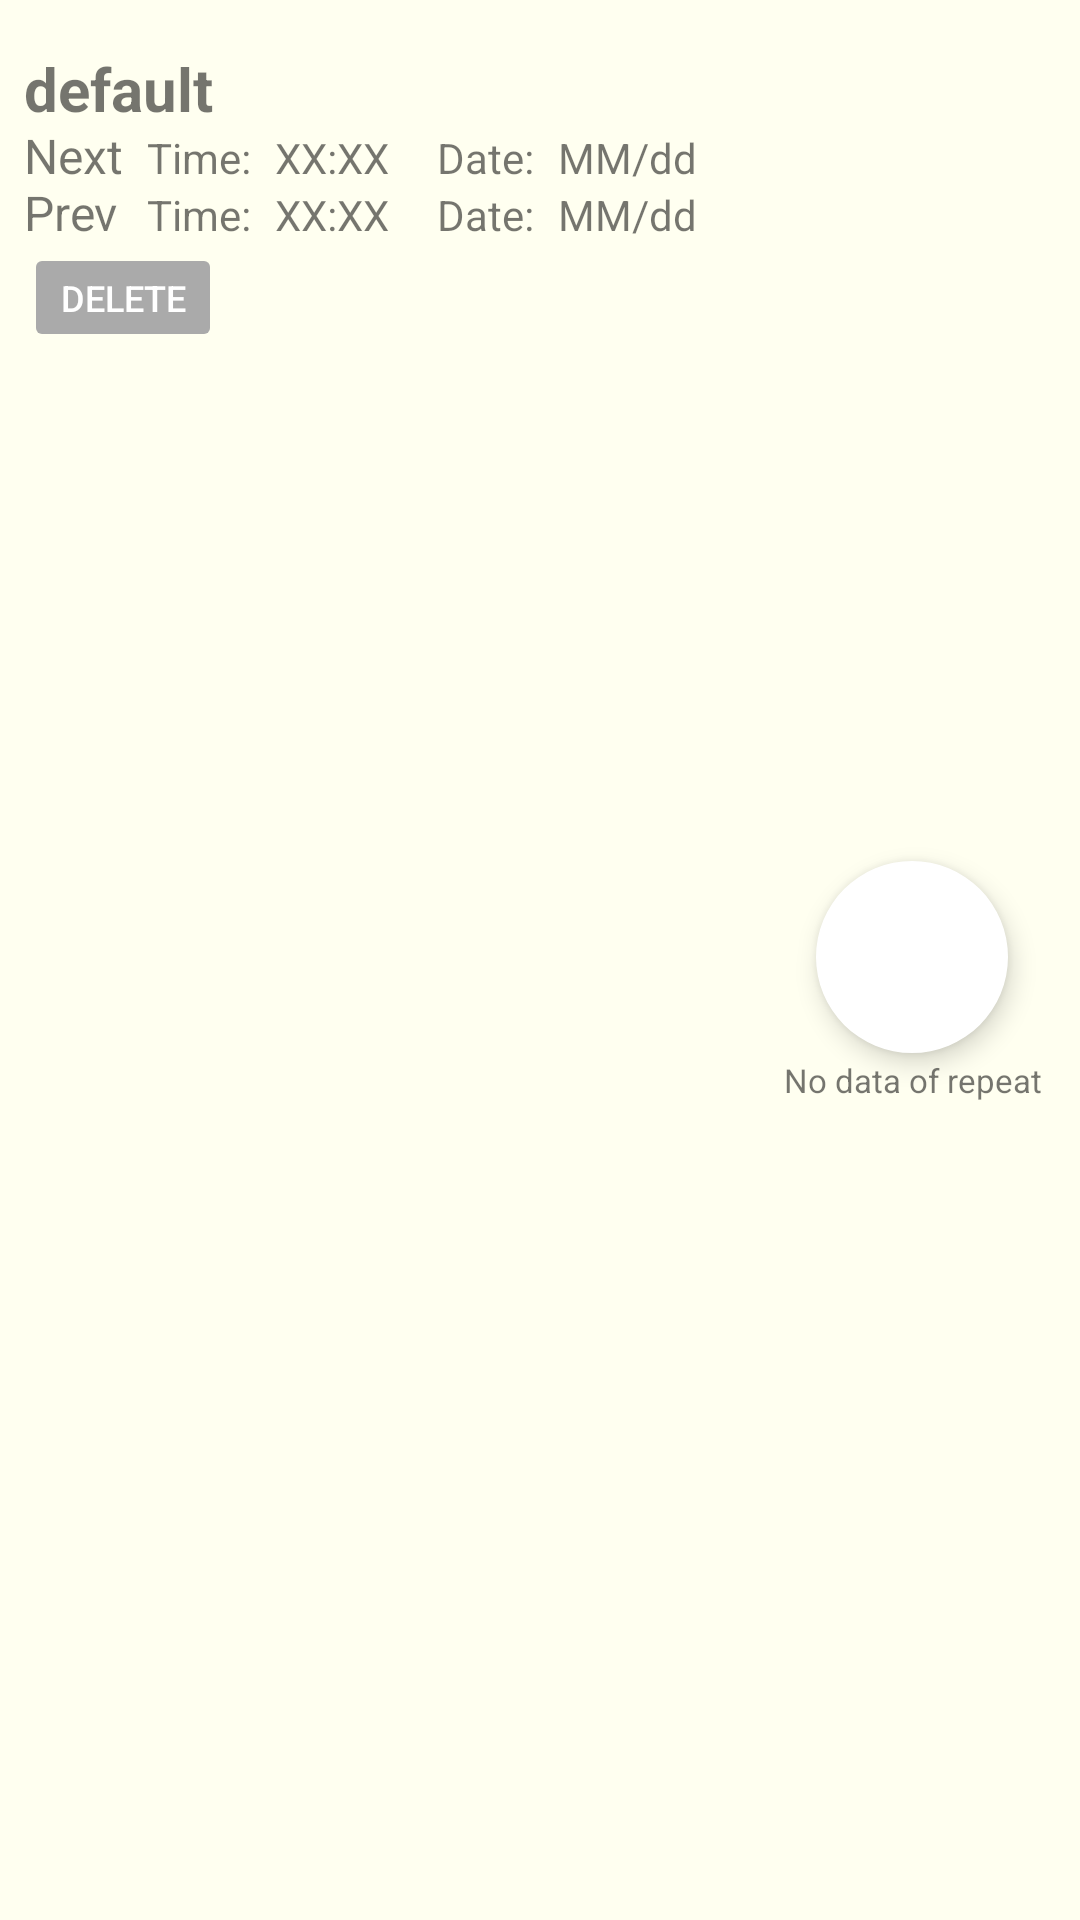

The Android layout XML behind this screen, and the referenced resources:
<!-- AndroidManifest.xml: application theme Theme.AquaCare01 -->
<!-- res/layout/notification_row.xml -->
<?xml version="1.0" encoding="utf-8"?>
<androidx.constraintlayout.widget.ConstraintLayout
    xmlns:android="http://schemas.android.com/apk/res/android"
    xmlns:app="http://schemas.android.com/apk/res-auto"
    xmlns:tools="http://schemas.android.com/tools"
    android:layout_width="match_parent"
    android:layout_height="wrap_content"
    android:paddingBottom="8dp"
    android:background="@color/beige_pastel">

    <com.google.android.material.imageview.ShapeableImageView
        android:id="@+id/alarmIcon"
        android:layout_width="64dp"
        android:layout_height="64dp"
        android:layout_marginEnd="24dp"
        android:elevation="5dp"
        android:background="@color/white"
        android:layout_marginBottom="16dp"
        app:layout_constraintBottom_toBottomOf="@id/taskRepeat"
        app:layout_constraintEnd_toEndOf="parent"
        app:shapeAppearanceOverlay="@style/circleImageView"
        tools:srcCompat="@tools:sample/avatars"
        android:contentDescription="@string/task_state_Icon" />

    <TextView
        android:id="@+id/taskName"
        android:layout_width="wrap_content"
        android:layout_height="wrap_content"
        android:layout_marginStart="8dp"
        android:layout_marginTop="16dp"
        android:text="@string/default_str"
        android:textStyle="bold"
        android:textSize="20sp"
        android:ellipsize="end"
        android:singleLine="true"
        app:layout_constrainedWidth="true"
        app:layout_constraintHorizontal_bias="0"
        app:layout_constraintStart_toStartOf="parent"
        app:layout_constraintEnd_toStartOf="@+id/alarmIcon"
        app:layout_constraintTop_toTopOf="parent"
        app:layout_constraintBottom_toTopOf="@+id/taskNextStr"/>

    <TextView
        android:id="@+id/taskNextStr"
        android:layout_width="wrap_content"
        android:layout_height="wrap_content"
        android:layout_marginStart="8dp"
        android:textSize="16sp"
        android:text="@string/next"
        android:includeFontPadding="false"
        app:layout_constraintStart_toStartOf="parent"
        app:layout_constraintTop_toBottomOf="@+id/taskName"/>

    <TextView
        android:id="@+id/taskTimeNextStr"
        android:layout_width="wrap_content"
        android:layout_height="wrap_content"
        android:layout_marginStart="8dp"
        android:textSize="14sp"
        android:text="@string/time"
        app:layout_constraintStart_toEndOf="@+id/taskNextStr"
        app:layout_constraintBottom_toBottomOf="@+id/taskNextStr"/>

    <TextView
        android:id="@+id/taskTimeNext"
        android:layout_width="wrap_content"
        android:layout_height="wrap_content"
        android:layout_marginStart="8dp"
        android:textSize="14sp"
        android:text="@string/def_time"
        app:layout_constraintStart_toEndOf="@+id/taskTimeNextStr"
        app:layout_constraintBottom_toBottomOf="@+id/taskNextStr"/>

    <TextView
        android:id="@+id/taskDateNextStr"
        android:layout_width="wrap_content"
        android:layout_height="wrap_content"
        android:layout_marginStart="16dp"
        android:text="@string/date"
        android:textSize="14sp"
        app:layout_constraintStart_toEndOf="@+id/taskTimeNext"
        app:layout_constraintBottom_toBottomOf="@+id/taskNextStr"/>

    <TextView
        android:id="@+id/taskDateNext"
        android:layout_width="wrap_content"
        android:layout_height="wrap_content"
        android:layout_marginStart="8dp"
        android:text="@string/def_date"
        android:textSize="14sp"
        app:layout_constraintStart_toEndOf="@+id/taskDateNextStr"
        app:layout_constraintBottom_toBottomOf="@+id/taskNextStr"/>

    <TextView
        android:id="@+id/taskPrevStr"
        android:layout_width="wrap_content"
        android:layout_height="wrap_content"
        android:layout_marginStart="8dp"
        android:textSize="16sp"
        android:text="@string/prev"
        android:includeFontPadding="false"
        app:layout_constraintStart_toStartOf="parent"
        app:layout_constraintTop_toBottomOf="@+id/taskNextStr"/>

    <TextView
        android:id="@+id/taskTimePrevStr"
        android:layout_width="wrap_content"
        android:layout_height="wrap_content"
        android:layout_marginStart="8dp"
        android:textSize="14sp"
        android:text="@string/time"
        app:layout_constraintStart_toEndOf="@+id/taskNextStr"
        app:layout_constraintBottom_toBottomOf="@+id/taskPrevStr"/>

    <TextView
        android:id="@+id/taskTimePrev"
        android:layout_width="wrap_content"
        android:layout_height="wrap_content"
        android:layout_marginStart="8dp"
        android:textSize="14sp"
        android:text="@string/def_time"
        app:layout_constraintStart_toEndOf="@+id/taskTimePrevStr"
        app:layout_constraintBottom_toBottomOf="@+id/taskPrevStr"/>

    <TextView
        android:id="@+id/taskDatePrevStr"
        android:layout_width="wrap_content"
        android:layout_height="wrap_content"
        android:layout_marginStart="16dp"
        android:text="@string/date"
        android:textSize="14sp"
        app:layout_constraintStart_toEndOf="@+id/taskTimePrev"
        app:layout_constraintBottom_toBottomOf="@+id/taskPrevStr"/>

    <TextView
        android:id="@+id/taskDatePrev"
        android:layout_width="wrap_content"
        android:layout_height="wrap_content"
        android:layout_marginStart="8dp"
        android:text="@string/def_date"
        android:textSize="14sp"
        app:layout_constraintStart_toEndOf="@+id/taskDatePrevStr"
        app:layout_constraintBottom_toBottomOf="@+id/taskPrevStr"/>

    <TextView
        android:id="@+id/taskRepeat"
        android:layout_width="wrap_content"
        android:layout_height="wrap_content"
        android:layout_marginTop="8dp"
        android:includeFontPadding="false"
        android:text="@string/no_repeat"
        android:textSize="11sp"
        android:gravity="center_horizontal"
        app:layout_constraintBottom_toBottomOf="parent"
        app:layout_constraintStart_toStartOf="@+id/alarmIcon"
        app:layout_constraintEnd_toEndOf="@+id/alarmIcon"
        app:layout_constraintTop_toBottomOf="@+id/taskDatePrev" />

    <Button
        android:id="@+id/taskDeleteBtn"
        android:layout_width="wrap_content"
        android:layout_height="wrap_content"
        android:backgroundTint="#aaaaaa"
        android:minWidth="0dp"
        android:minHeight="0dp"
        android:text="@string/delete"
        android:textColor="@color/white"
        android:textSize="12sp"
        android:enabled="false"
        app:layout_constraintStart_toStartOf="@+id/taskPrevStr"
        app:layout_constraintTop_toBottomOf="@+id/taskPrevStr" />


</androidx.constraintlayout.widget.ConstraintLayout>
<!-- resources referenced by this layout -->
<resources>
  <color name="beige_pastel">#FFFFF0</color>
  <color name="white">#FFFFFFFF</color>
  <string name="date">Date:</string>
  <string name="def_date">MM/dd</string>
  <string name="def_time">XX:XX</string>
  <string name="default_str">default</string>
  <string name="delete">DELETE</string>
  <string name="next">Next</string>
  <string name="no_repeat">No data of repeat</string>
  <string name="prev">Prev</string>
  <string name="task_state_Icon">taskStateIcon</string>
  <string name="time">Time:</string>
  <style name="circleImageView" parent="">
          <item name="cornerFamily">rounded</item>
          <item name="cornerSize">50%</item>
      </style>
  <style name="Theme.AquaCare01" parent="Theme.MaterialComponents.DayNight.NoActionBar">
          
          <item name="colorPrimary">@color/teal_700</item>
          <item name="colorPrimaryVariant">@color/purple_700</item>
          <item name="colorOnPrimary">@color/white</item>
          
          <item name="colorSecondary">@color/teal_200</item>
          <item name="colorSecondaryVariant">@color/teal_700</item>
          <item name="colorOnSecondary">@color/black</item>
          
          <item name="android:statusBarColor" tools:targetApi="l">?attr/colorPrimaryVariant</item>
          
          <item name="android:windowBackground">@null</item>
      </style>
  <color name="teal_700">#FF018786</color>
  <color name="purple_700">#FF3700B3</color>
  <color name="teal_200">#FF03DAC5</color>
  <color name="black">#FF000000</color>
</resources>
